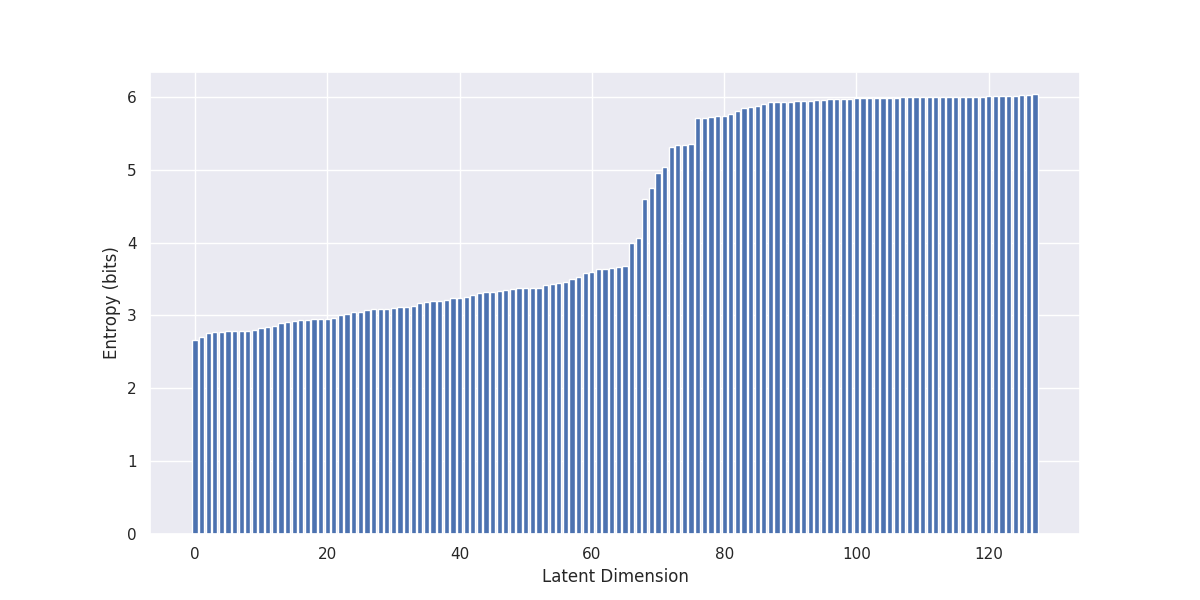

The table this chart was drawn from, first rows:
, 0
0, 2.663
1, 2.697
2, 2.753
3, 2.776
4, 2.777
5, 2.781
6, 2.784
7, 2.789
8, 2.792
9, 2.804
10, 2.823
11, 2.837
12, 2.859
13, 2.899
14, 2.91
15, 2.93
16, 2.94
17, 2.943
18, 2.947
19, 2.948
20, 2.956
21, 2.965
22, 3.002
23, 3.017
24, 3.047
25, 3.05
26, 3.071
27, 3.083
28, 3.088
29, 3.091
30, 3.1
31, 3.113
32, 3.116
33, 3.123
34, 3.171
35, 3.185
36, 3.195
37, 3.2
38, 3.216
39, 3.239
40, 3.241
41, 3.247
42, 3.285
43, 3.311
44, 3.317
45, 3.325
46, 3.331
47, 3.346
48, 3.367
49, 3.375
50, 3.379
51, 3.379
52, 3.383
53, 3.418
54, 3.427
55, 3.449
56, 3.457
57, 3.497
58, 3.524
59, 3.588
... 68 more rows
